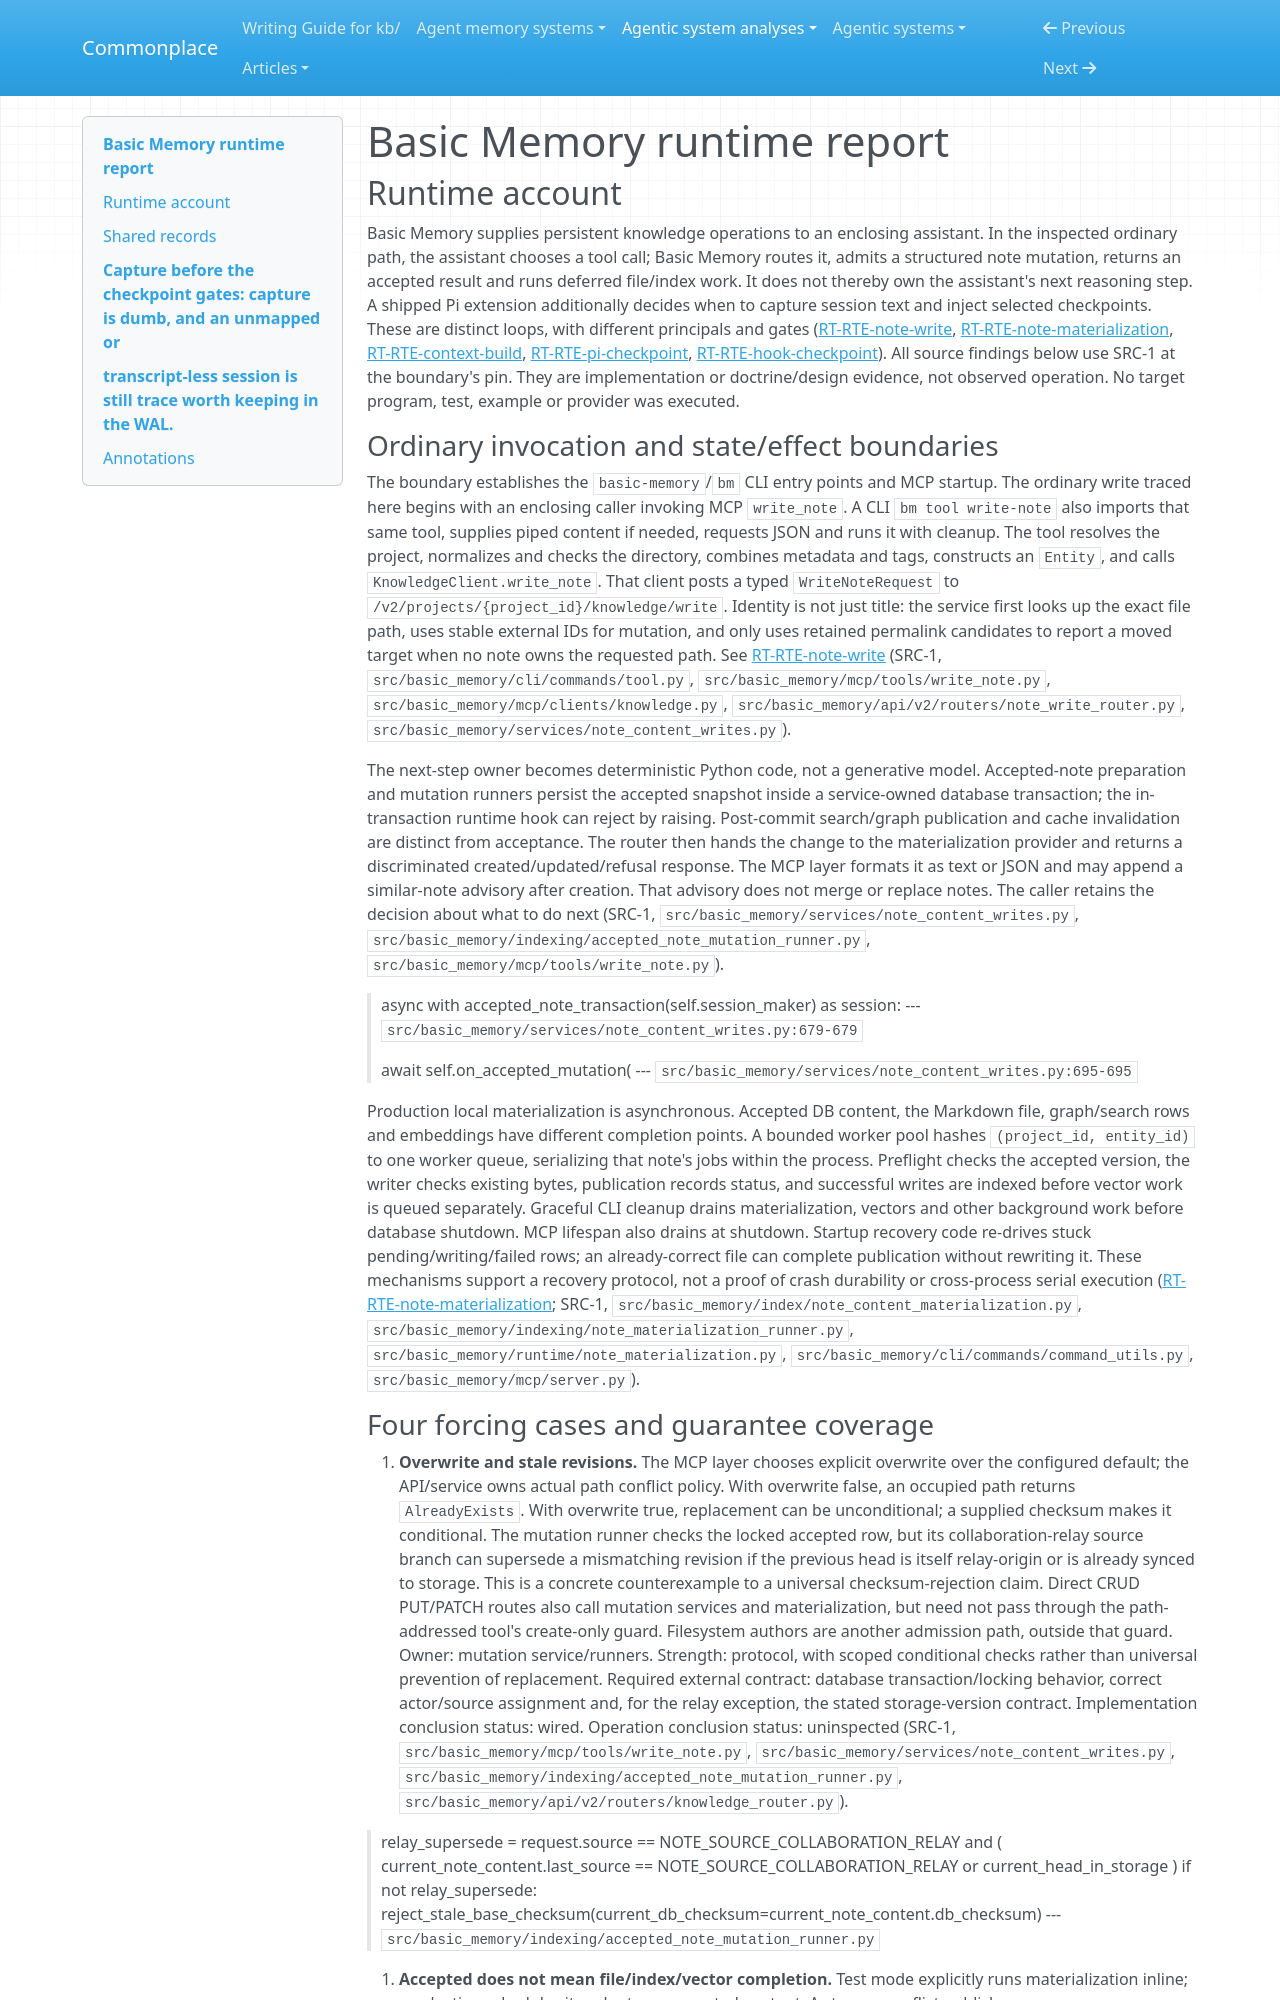

repository: zby/commonplace · page: agentic-system-analyses/retained/basicmachines-co--basic-memory/runtime/index.html · generator: mkdocs

---
type: agentic-system-analyses/types/agentic-system-runtime-report.md
description: "Basic Memory runtime baseline: local note acceptance, deferred materialization, context retrieval and Pi checkpoint loops at the frozen revision."
run-id: AAS-2026-10-16-basic-memory-46fe4c6cfdc3-01
reviewed-boundary: a72751c5d626380dedeed30f55f7a80ba3dc710d
---

# Basic Memory runtime report

## Runtime account

Basic Memory supplies persistent knowledge operations to an enclosing assistant. In the inspected ordinary path, the assistant chooses a tool call; Basic Memory routes it, admits a structured note mutation, returns an accepted result and runs deferred file/index work. It does not thereby own the assistant's next reasoning step. A shipped Pi extension additionally decides when to capture session text and inject selected checkpoints. These are distinct loops, with different principals and gates ([RT-RTE-note-write](#rt-rte-note-write), [RT-RTE-note-materialization](#rt-rte-note-materialization), [RT-RTE-context-build](#rt-rte-context-build), [RT-RTE-pi-checkpoint](#rt-rte-pi-checkpoint), [RT-RTE-hook-checkpoint](#rt-rte-hook-checkpoint)). All source findings below use SRC-1 at the boundary's pin. They are implementation or doctrine/design evidence, not observed operation. No target program, test, example or provider was executed.

### Ordinary invocation and state/effect boundaries

The boundary establishes the `basic-memory`/`bm` CLI entry points and MCP startup. The ordinary write traced here begins with an enclosing caller invoking MCP `write_note`. A CLI `bm tool write-note` also imports that same tool, supplies piped content if needed, requests JSON and runs it with cleanup. The tool resolves the project, normalizes and checks the directory, combines metadata and tags, constructs an `Entity`, and calls `KnowledgeClient.write_note`. That client posts a typed `WriteNoteRequest` to `/v2/projects/{project_id}/knowledge/write`. Identity is not just title: the service first looks up the exact file path, uses stable external IDs for mutation, and only uses retained permalink candidates to report a moved target when no note owns the requested path. See [RT-RTE-note-write](#rt-rte-note-write) (SRC-1, `src/basic_memory/cli/commands/tool.py`, `src/basic_memory/mcp/tools/write_note.py`, `src/basic_memory/mcp/clients/knowledge.py`, `src/basic_memory/api/v2/routers/note_write_router.py`, `src/basic_memory/services/note_content_writes.py`).

The next-step owner becomes deterministic Python code, not a generative model. Accepted-note preparation and mutation runners persist the accepted snapshot inside a service-owned database transaction; the in-transaction runtime hook can reject by raising. Post-commit search/graph publication and cache invalidation are distinct from acceptance. The router then hands the change to the materialization provider and returns a discriminated created/updated/refusal response. The MCP layer formats it as text or JSON and may append a similar-note advisory after creation. That advisory does not merge or replace notes. The caller retains the decision about what to do next (SRC-1, `src/basic_memory/services/note_content_writes.py`, `src/basic_memory/indexing/accepted_note_mutation_runner.py`, `src/basic_memory/mcp/tools/write_note.py`).

> async with accepted_note_transaction(self.session_maker) as session:
> --- `src/basic_memory/services/note_content_writes.py:679-679`

> await self.on_accepted_mutation(
> --- `src/basic_memory/services/note_content_writes.py:695-695`

Production local materialization is asynchronous. Accepted DB content, the Markdown file, graph/search rows and embeddings have different completion points. A bounded worker pool hashes `(project_id, entity_id)` to one worker queue, serializing that note's jobs within the process. Preflight checks the accepted version, the writer checks existing bytes, publication records status, and successful writes are indexed before vector work is queued separately. Graceful CLI cleanup drains materialization, vectors and other background work before database shutdown. MCP lifespan also drains at shutdown. Startup recovery code re-drives stuck pending/writing/failed rows; an already-correct file can complete publication without rewriting it. These mechanisms support a recovery protocol, not a proof of crash durability or cross-process serial execution ([RT-RTE-note-materialization](#rt-rte-note-materialization); SRC-1, `src/basic_memory/index/note_content_materialization.py`, `src/basic_memory/indexing/note_materialization_runner.py`, `src/basic_memory/runtime/note_materialization.py`, `src/basic_memory/cli/commands/command_utils.py`, `src/basic_memory/mcp/server.py`).
